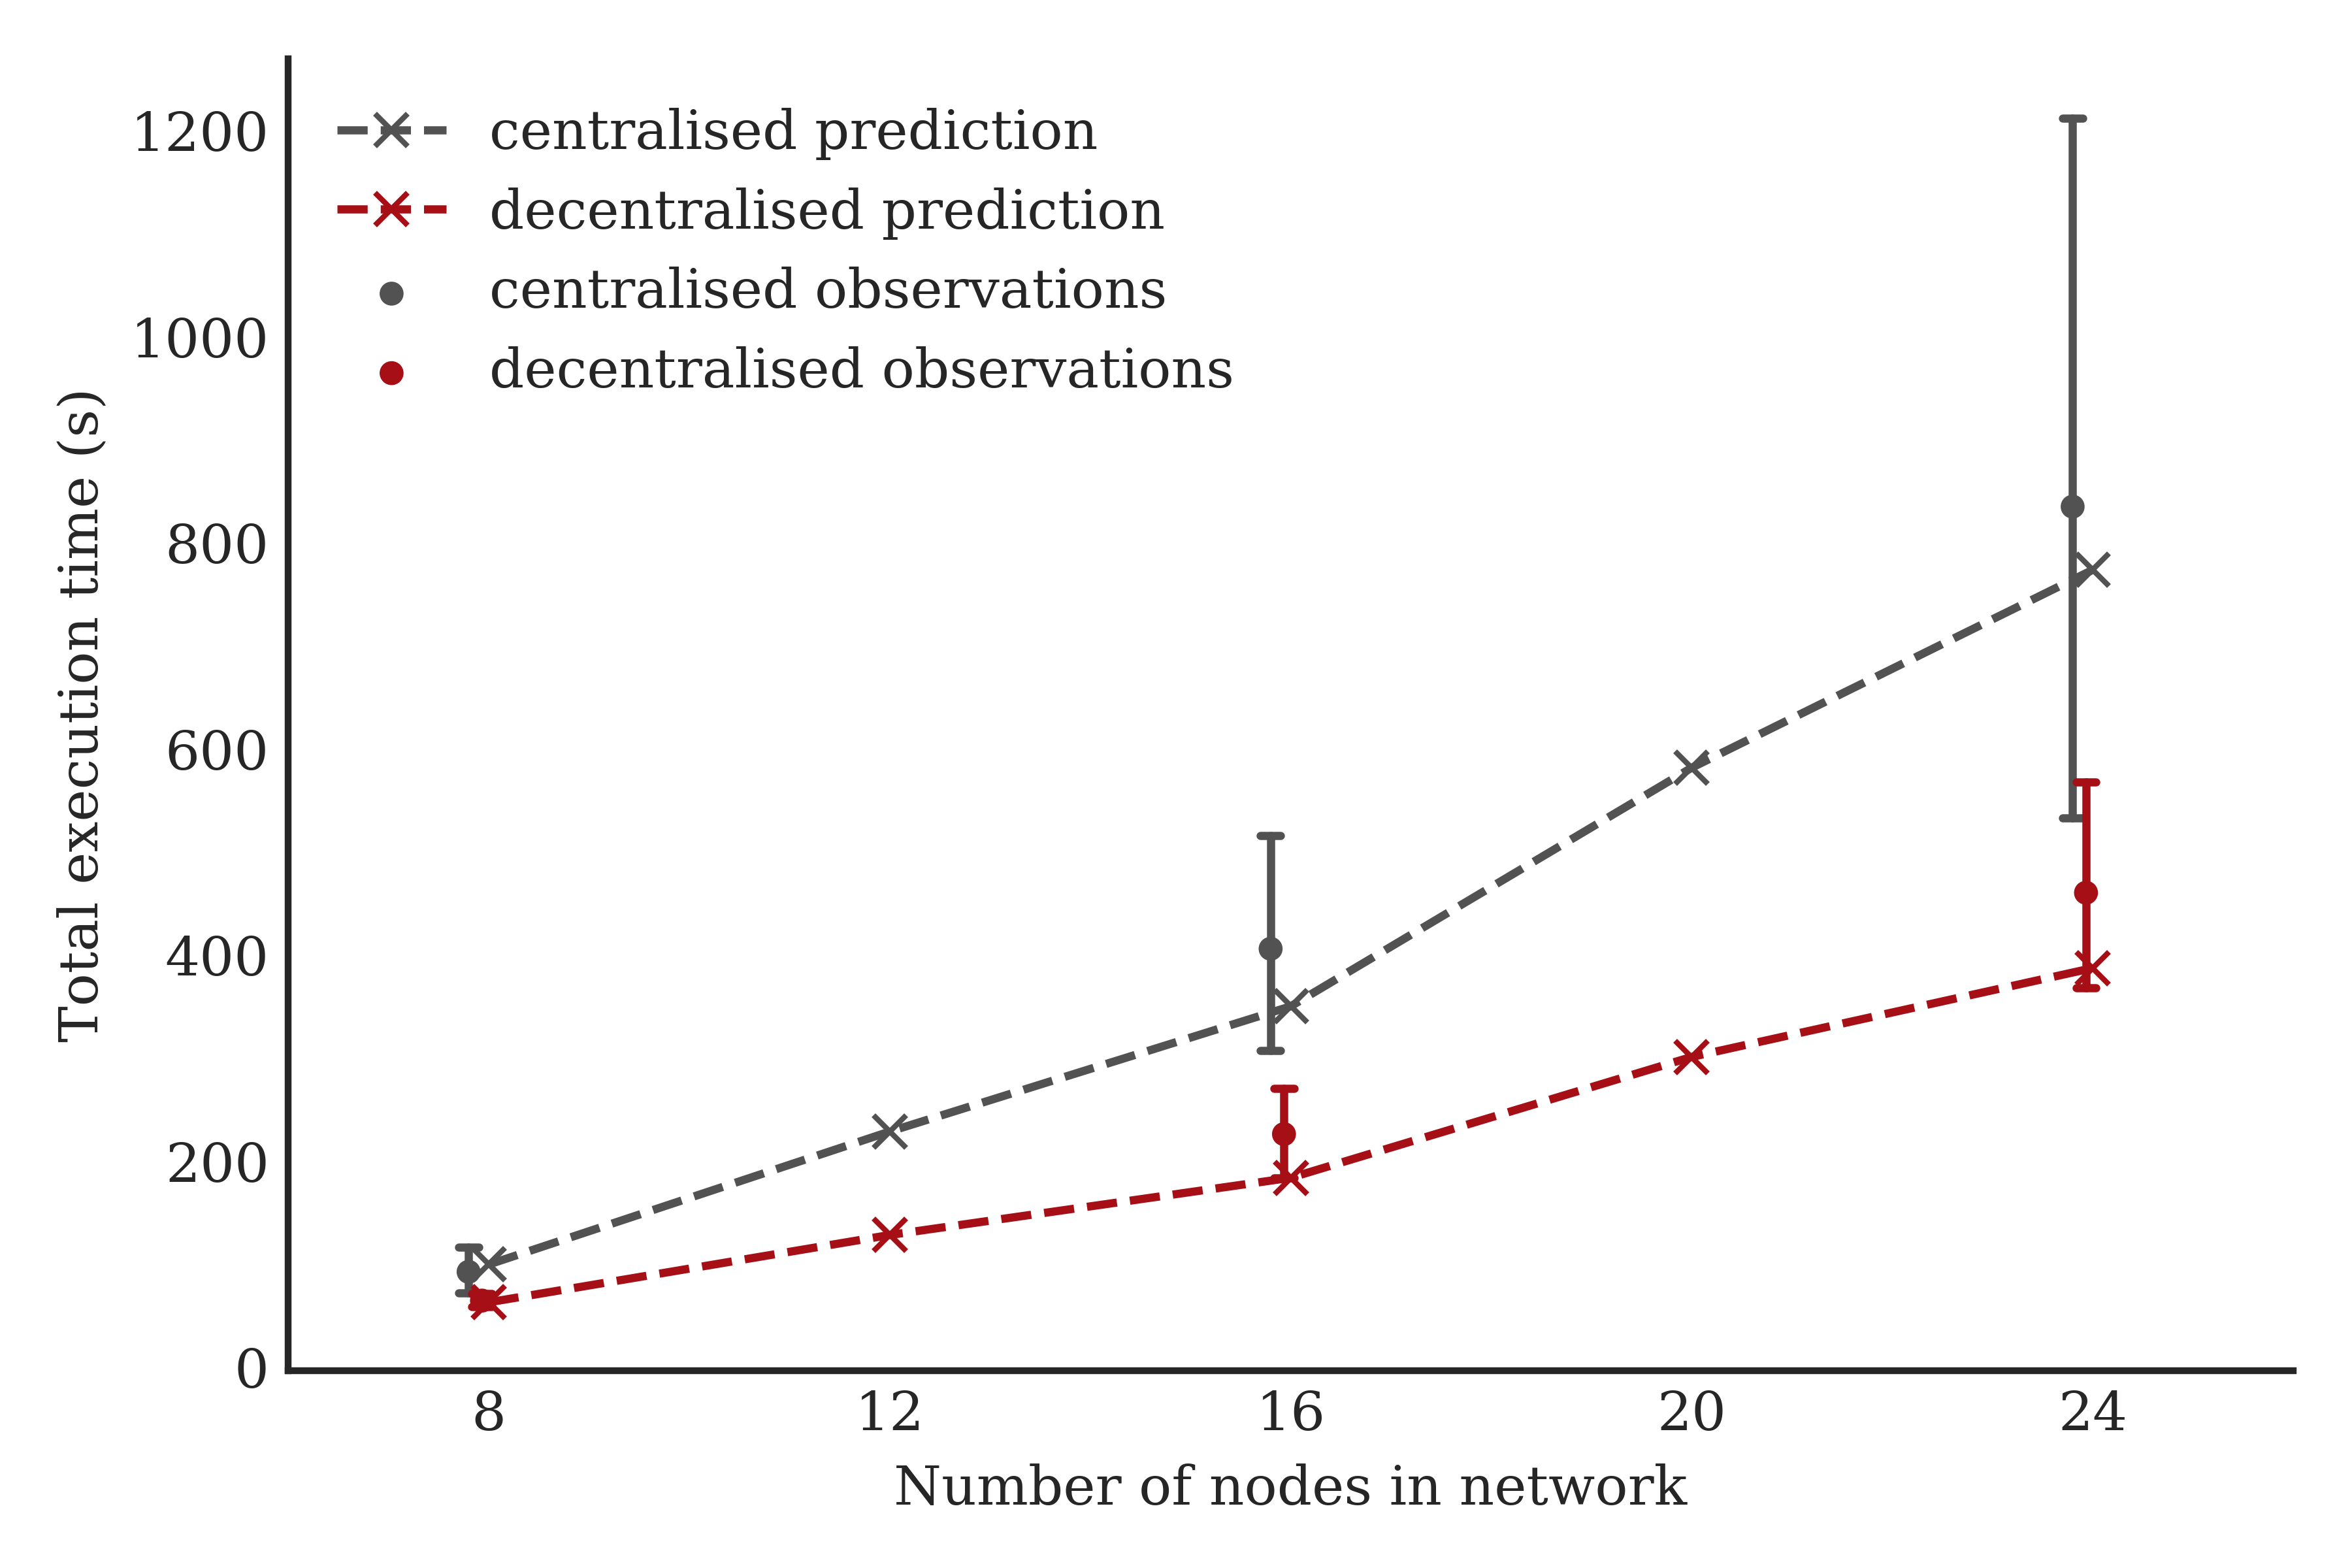

The data file committed next to this chart (first rows):
numnodes, description, id, totaltime, prediction, average
24, fdd_0, jjlong33kzw, 1344522, 771153, 835682
24, fdd_0, jjlong0602c, 545215, 771153, 
24, fdd_0, jjlong3ndkn, 1924623, 771153, 
24, fdd_0, jjlongjektg, 153157, 771153, 
24, fdd_0, jjlongp0c84, 362010, 771153, 
24, fdd_0, jjlongrcqgv, 300148, 771153, 
24, fdd_0, jjlongahpko, 602393, 771153, 
24, fdd_0, jjlongwvgfr, 227362, 771153, 
24, fdd_0, jjlongxw2t2, 361855, 771153, 
24, fdd_0, jjlong1hff8, 493877, 771153, 
24, fdd_0, jjlongmlxzt, 2075023, 771153, 
24, fdd_0, jjlongmuqey, 1304235, 771153, 
24, fdd_0, jjlongydj8y, 1988971, 771153, 
24, fdd_0, jjlongz3tys, 596650, 771153, 
24, fdd_0, jjlonglrkx4, 255184, 771153, 
24, dfdd2, jjlongtds6h, 335308, 527453, 461007
24, dfdd2, jjlongox4s2, 282574, 527453, 
24, dfdd2, jjlongr91ls, 714727, 527453, 
24, dfdd2, jjlongmn4kx, 396521, 527453, 
24, dfdd2, jjlongqjj6k, 454027, 527453, 
24, dfdd2, jjlongrq7c4, 384473, 527453, 
24, dfdd2, jjlongh2oqc, 288107, 527453, 
24, dfdd2, jjlong1hhch, 218353, 527453, 
24, dfdd2, jjlongatuvl, 304806, 527453, 
24, dfdd2, jjlong53se9, 844029, 527453, 
24, dfdd2, jjlong67gw4, 366017, 527453, 
24, dfdd2, jjlong5slxe, 262266, 527453, 
24, dfdd2, jjlongfvsi1, 886973, 527453, 
24, dfdd2, jjlongdl1y1, 495490, 527453, 
24, dfdd2, jjlong8cus3, 681430, 527453, 
16, dfdd2, jjlongr5ou7, 250046, 262350, 226779
16, dfdd2, jjlongirjls, 176733, 262350, 
16, dfdd2, jjlonghbcmn, 410245, 262350, 
16, dfdd2, jjlongkmb7n, 209412, 262350, 
16, dfdd2, jjlonga346n, 155217, 262350, 
16, dfdd2, jjlongjeii3, 163303, 262350, 
16, dfdd2, jjlongf6mrf, 159919, 262350, 
16, dfdd2, jjlong6esni, 101597, 262350, 
16, dfdd2, jjlongk3b8c, 123870, 262350, 
16, dfdd2, jjlongojenp, 203003, 262350, 
16, dfdd2, jjlong06hh8, 334532, 262350, 
16, dfdd2, jjlongkhgtw, 221959, 262350, 
16, dfdd2, jjlong949rv, 351535, 262350, 
16, dfdd2, jjlongqfmeh, 294684, 262350, 
16, dfdd2, jjlonghguvk, 245623, 262350, 
16, fdd_0, jjlongruv46, 149273, 337719, 406633
16, fdd_0, jjlong63a2p, 788211, 337719, 
16, fdd_0, jjlongwte3t, 324284, 337719, 
16, fdd_0, jjlonghyae5, 147085, 337719, 
16, fdd_0, jjlong525yj, 705434, 337719, 
16, fdd_0, jjlong2bbjx, 202176, 337719, 
16, fdd_0, jjlongjleix, 374058, 337719, 
16, fdd_0, jjlong4v2mz, 509310, 337719, 
16, fdd_0, jjlong0sjky, 403369, 337719, 
16, fdd_0, jjlong8q06b, 722018, 337719, 
16, fdd_0, jjlongi6mr1, 291326, 337719, 
16, fdd_0, jjlongs9pg4, 394422, 337719, 
16, fdd_0, jjlonggn5yk, 440488, 337719, 
16, fdd_0, jjlongft5v2, 241403, 337719, 
8, fdd_0, jjlongwumn0, 56347, 104174, 93101
... 28 more rows
